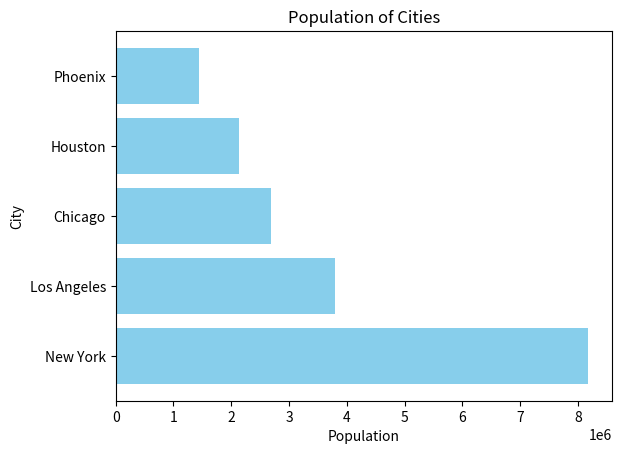

Recreate this plot in Python.
import matplotlib.pyplot as plt

# Sample data: cities and their populations
cities = ['New York', 'Los Angeles', 'Chicago', 'Houston', 'Phoenix']
populations = [8175133, 3792621, 2695598, 2129784, 1445632]
plt.barh(cities, populations, color='skyblue')
plt.xlabel('Population')
plt.ylabel('City')
plt.title('Population of Cities')
plt.show()
